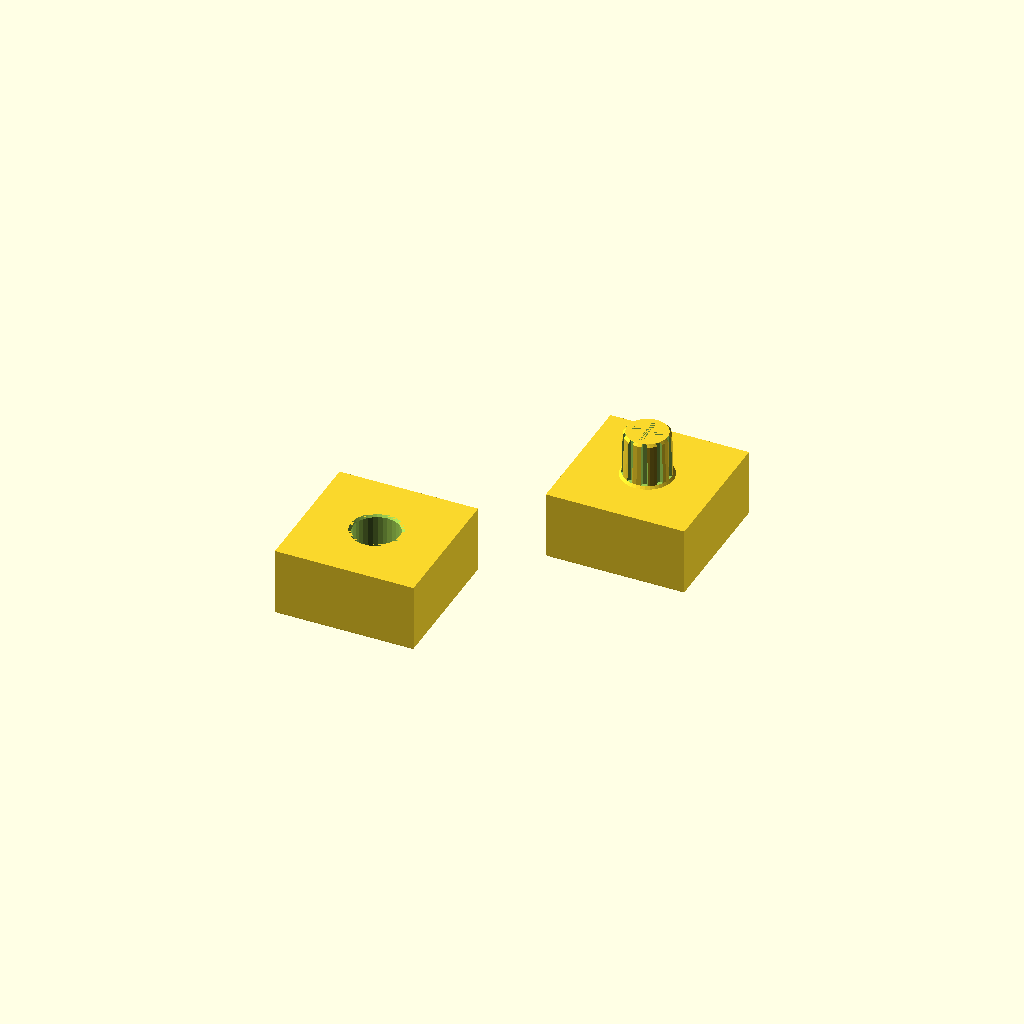
Cell 1: rendered with the file's own defaults.
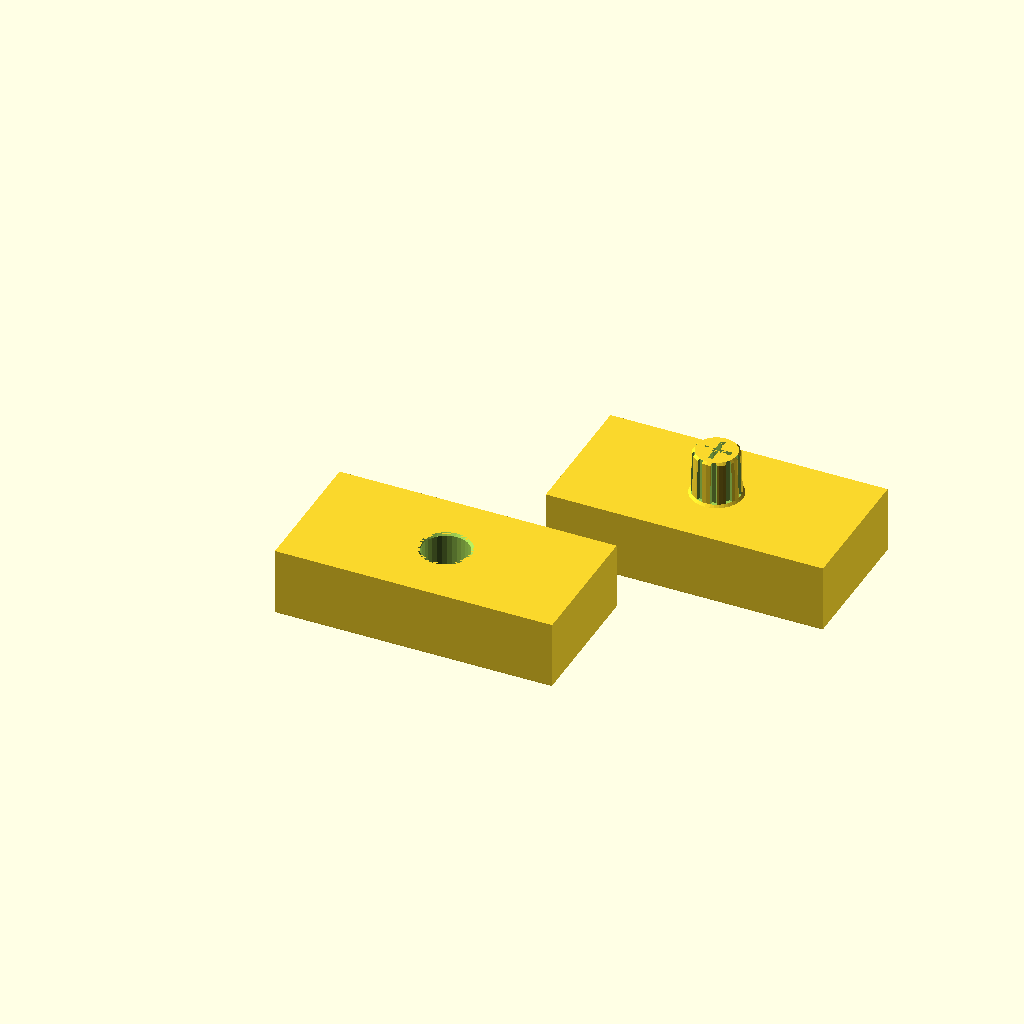
Cell 2: the same model with width = 60.
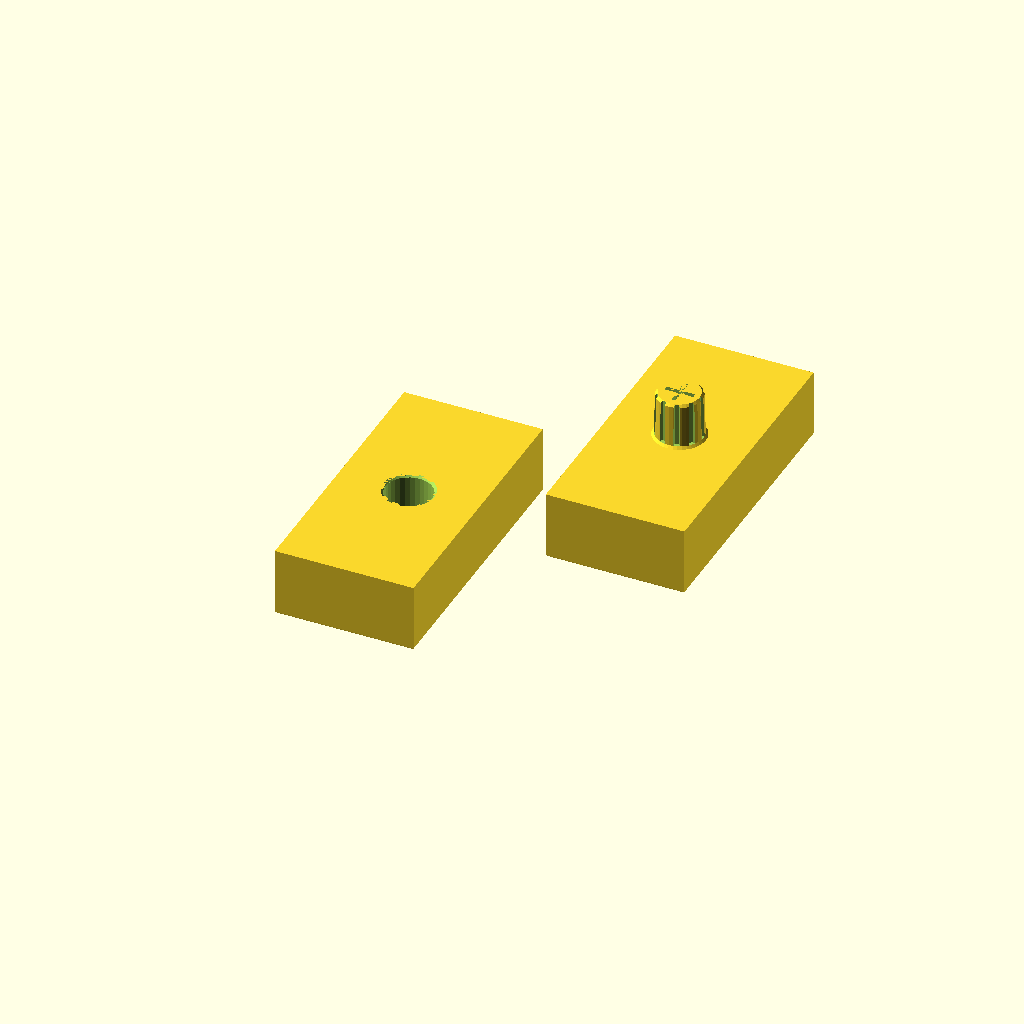
Cell 3: the same model with depth = 60.
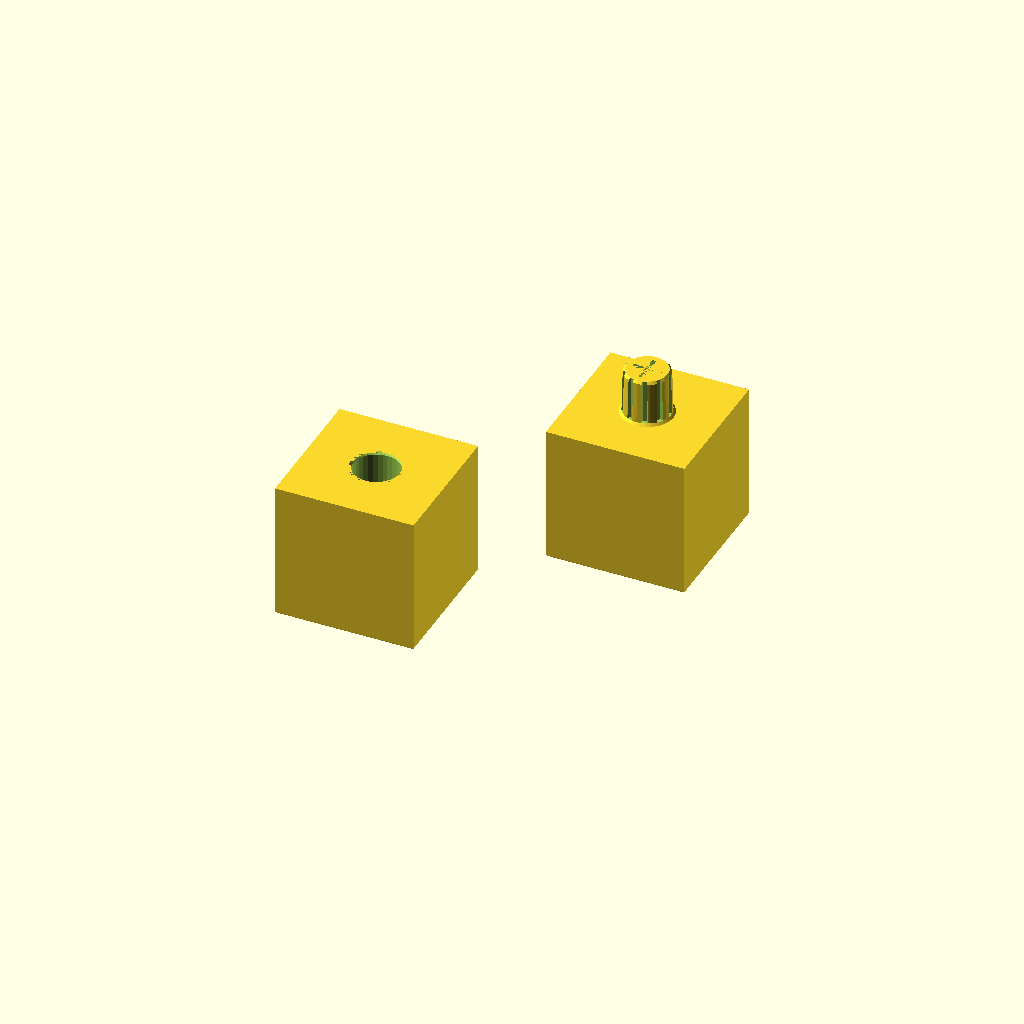
Cell 4: the same model with height = 30.
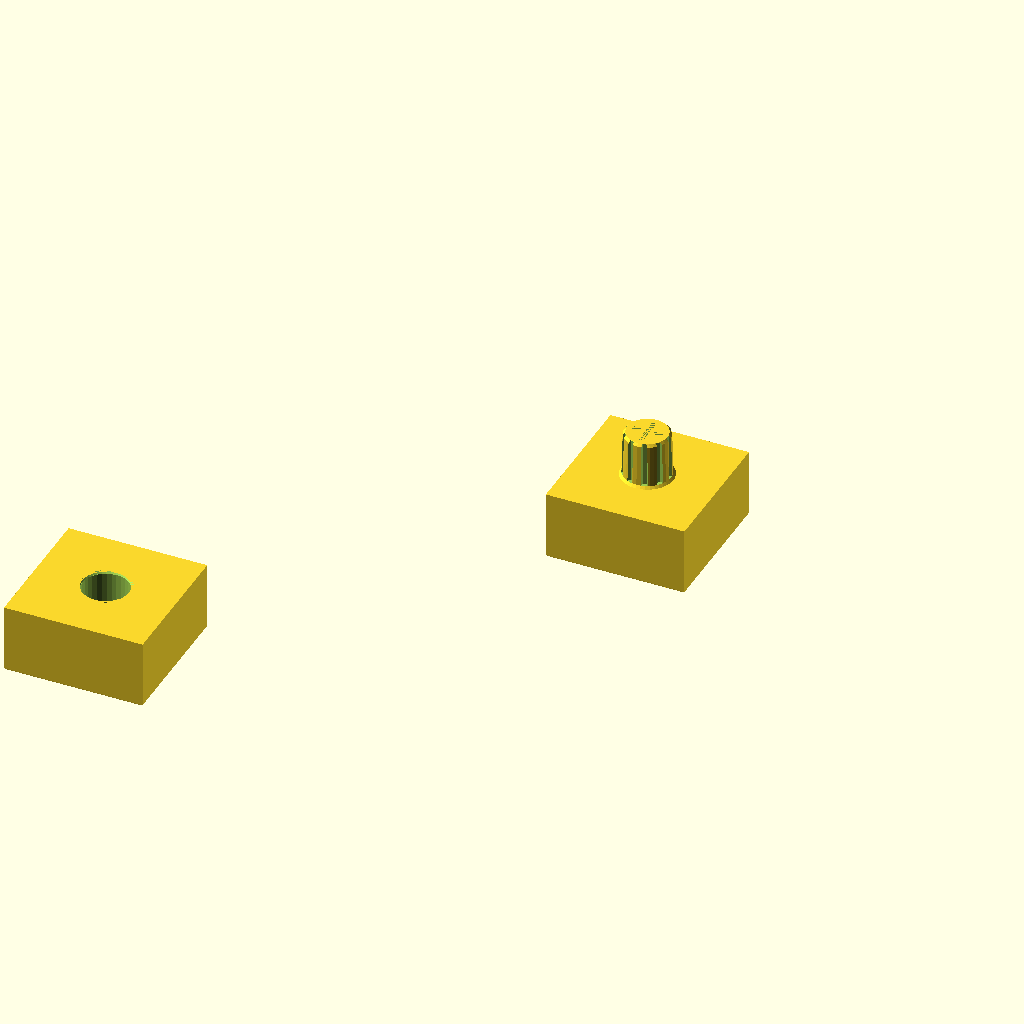
Cell 5 — spacing set to 80, the other parameters unchanged.
All cells are drawn from one camera (rotation 55°, 0°, 25°, orthographic, colour scheme Cornfield), so only the parameter changes between them.
OpenSCAD source file parts/joining/vertical-sturdy-plug.scad:
// Plug and hole that keep two cuboids together.
//
// The plug is a vertical cylinder that fits into a hole
// in the other cuboid, providing stability and alignment.
// The plug is designed to be sturdy and easy to print,
// with a slight taper for easy insertion.
// Same goes for the hole, which is designed to be
// complementary to the plug.
//
// The plug also has a slightly angled outer hull so it
// can easily enter the hole, but then provides a very good
// fit once fully inserted. The hole has vertical walls,
// and the plug outer diameter varies from slightly smaller
// at  the top to slightly thicker at its bottom.
//
// To create extra strength and flexing for tolerance compliance,
// the outer wall of the plug is ribbed by cutting empty tubes
// around its circumference. Also, a cross-shaped hollow space goes
// through the plug to add extra walls, enforcing strength of the part.
// That cross-shaped hollow space penetrates the part (cuboid) the plug
// connects, to give it more protections from separations at the joint.

//$preview = true;
$fa = $preview ? 8 : 1;
$fs = $preview ? 1 : 0.1;

// Cuboid dimensions
width = 30;
depth = 30;
height = 15;
spacing = 40; // Gap between the two cubes

// Plug: tapers from a thick base to a thinner tip for easy starting insertion
plug_height = 10;
plug_radius = 5;
plug_variance = .25;
plug_wall_thickness = 1.5;

// Hole: vertical walls sized around the plug's tip, so the fit tightens
// as the thicker part of the plug is pushed in
hole_clearance = 0.05;
hole_radius = plug_radius + hole_clearance;
hole_depth = plug_height + 1;

// Cross-shaped hollow through the plug, continuing down into its cuboid.
// Sized against the tip (the plug's narrowest point) so a wall of
// plug_wall_thickness remains before the hollow would break the outer wall.
cross_arm_thickness = .66 * plug_wall_thickness;
cross_arm_length = 2 * (plug_radius - 1.25 * plug_wall_thickness);
cross_depth = plug_height + height * 0.6;

// Chamfer applied to the plug's base, its tip, the hole's outer rim,
// and the bottom perimeter of both cuboids
chamfer_size = plug_wall_thickness / 3;

// Ribs cut into the plug's outer wall for flex, sized and placed so they
// only cut halfway through plug_wall_thickness instead of breaking the wall.
// Pulled back from the bottom so the base chamfer stays solid.
rib_count = 10;
rib_radius = 0.5 * plug_wall_thickness;
rib_offset = plug_radius - plug_wall_thickness / 2 + rib_radius;
rib_height = plug_height - chamfer_size;

// Derived dimensions
plug_tip_radius = plug_radius - plug_variance / 2;
plug_base_radius = plug_radius + plug_variance / 2;

module tapered_plug() {
    // Profile flares out at the base and cuts a flat corner at the tip
    rotate_extrude()
        polygon(points = [
            [0, 0],
            [plug_base_radius + chamfer_size, 0],
            [plug_base_radius, chamfer_size],
            [plug_tip_radius, plug_height - chamfer_size],
            [plug_tip_radius - chamfer_size, plug_height],
            [0, plug_height]
        ]);
}

module cross_hollow(length, depth) {
    // "+" shaped void made of two crossed slots
    union() {
        cube([length, cross_arm_thickness, depth], center = true);
        cube([cross_arm_thickness, length, depth], center = true);
    }
}

module chamfered_base_cuboid(w, d, h, chamfer) {
    // Bevels the bottom perimeter by hulling a smaller footprint at z=0
    // up to the full footprint at z=chamfer
    hull() {
        translate([chamfer, chamfer, 0])
            cube([w - 2 * chamfer, d - 2 * chamfer, 0.001]);
        translate([0, 0, chamfer])
            cube([w, d, h - chamfer]);
    }
}

module plug_ribs() {
    for (i = [0 : rib_count - 1])
        rotate([0, 0, i * 360 / rib_count])
            translate([rib_offset, 0, 0])
                cylinder(h = rib_height, r = rib_radius);
}

module plug_cuboid() {
    difference() {
        union() {
            chamfered_base_cuboid(width, depth, height, chamfer_size);
            translate([width / 2, depth / 2, height])
                tapered_plug();
        }
        translate([width / 2, depth / 2, height + plug_height - cross_depth / 2])
            cross_hollow(cross_arm_length, cross_depth);
        translate([width / 2, depth / 2, height + chamfer_size])
            plug_ribs();
    }
}

module hole_cuboid() {
    difference() {
        chamfered_base_cuboid(width, depth, height, chamfer_size);
        translate([width / 2, depth / 2, height - hole_depth])
            cylinder(h = hole_depth + 0.1, r = hole_radius);
        // Chamfer the outer rim of the hole
        translate([width / 2, depth / 2, height - chamfer_size])
            cylinder(h = chamfer_size, r1 = hole_radius, r2 = hole_radius + chamfer_size);
    }
}

plug_cuboid();

translate([-spacing, -spacing, 0])
    hole_cuboid();
Customizer parameters (derived from the source; name, type, default, range or options):
width: number, default 30
depth: number, default 30
height: number, default 15
spacing: number, default 40
plug_height: number, default 10
plug_radius: number, default 5
plug_variance: number, default 0.25
plug_wall_thickness: number, default 1.5
hole_clearance: number, default 0.05
rib_count: number, default 10
